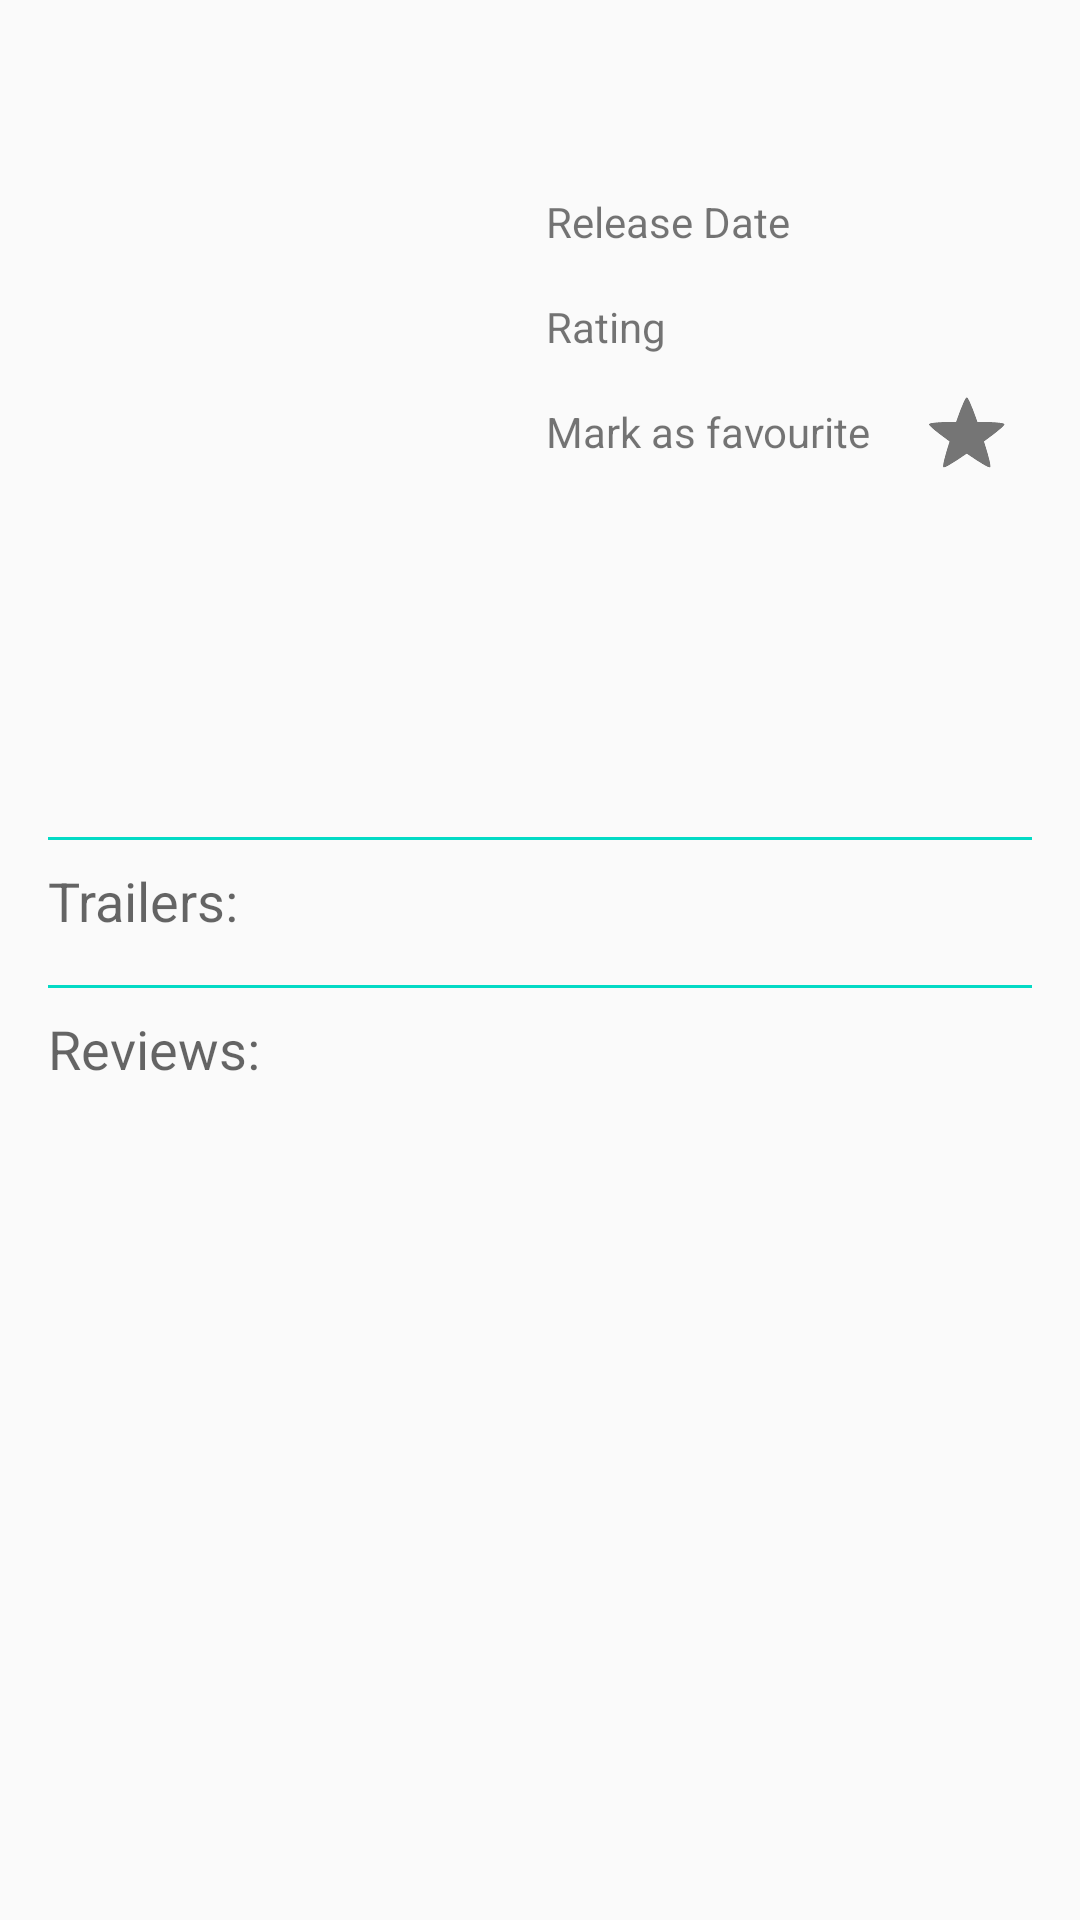

This screen was rendered from an Android layout file. Write that file and the resources it references.
<!-- AndroidManifest.xml: application theme AppTheme -->
<!-- res/layout/activity_detail.xml -->
<?xml version="1.0" encoding="utf-8"?>
<ScrollView xmlns:android="http://schemas.android.com/apk/res/android"
    xmlns:tools="http://schemas.android.com/tools"
    android:id="@+id/activity_detail"
    android:layout_width="match_parent"
    android:layout_height="match_parent"
    tools:context="com.example.popmovies.DetailActivity">

    <RelativeLayout
        android:paddingBottom="@dimen/activity_vertical_margin"
        android:paddingLeft="@dimen/activity_horizontal_margin"
        android:paddingRight="@dimen/activity_horizontal_margin"
        android:paddingTop="@dimen/activity_vertical_margin"
        android:layout_width="match_parent"
        android:layout_height="wrap_content">

        <ImageView
            android:id="@+id/iv_poster_details"
            android:layout_width="@dimen/poster_width"
            android:layout_height="@dimen/poster_height"
            android:layout_marginEnd="@dimen/activity_horizontal_margin"
            android:contentDescription="@string/movie_poster" />

        <TextView
            android:id="@+id/tv_movie_title"
            android:layout_width="match_parent"
            android:layout_height="wrap_content"
            android:layout_alignTop="@+id/iv_poster_details"
            android:layout_toEndOf="@+id/iv_poster_details"
            android:textAlignment="center"
            android:textAppearance="@android:style/TextAppearance.Material.Headline" />

        <TextView
            android:id="@+id/tv_release_date_display"
            android:layout_width="wrap_content"
            android:layout_height="wrap_content"
            android:layout_below="@+id/tv_movie_title"
            android:layout_marginTop="@dimen/activity_vertical_margin"
            android:layout_toEndOf="@+id/iv_poster_details"
            android:text="@string/release_date" />

        <TextView
            android:id="@+id/tv_movie_release_date"
            android:layout_width="match_parent"
            android:layout_height="wrap_content"
            android:layout_below="@+id/tv_movie_title"
            android:layout_marginStart="@dimen/activity_horizontal_margin"
            android:layout_marginTop="@dimen/activity_vertical_margin"
            android:layout_toEndOf="@+id/tv_release_date_display"
            android:textAppearance="@android:style/TextAppearance.Material.Body1" />

        <TextView
            android:id="@+id/tv_user_rating_display"
            android:layout_width="wrap_content"
            android:layout_height="wrap_content"
            android:layout_below="@+id/tv_release_date_display"
            android:layout_marginTop="@dimen/activity_vertical_margin"
            android:layout_toEndOf="@+id/iv_poster_details"
            android:text="@string/rating" />

        <TextView
            android:id="@+id/tv_user_rating"
            android:layout_width="match_parent"
            android:layout_height="wrap_content"
            android:layout_alignStart="@+id/tv_movie_release_date"
            android:layout_below="@+id/tv_movie_release_date"
            android:layout_marginTop="@dimen/activity_vertical_margin"
            android:layout_toEndOf="@+id/tv_user_rating_display"
            android:textAppearance="@android:style/TextAppearance.Material.Body1" />

        <TextView
            android:id="@+id/tv_favourite_display"
            android:layout_width="wrap_content"
            android:layout_height="wrap_content"
            android:layout_below="@+id/tv_user_rating_display"
            android:layout_marginTop="@dimen/activity_vertical_margin"
            android:layout_toEndOf="@+id/iv_poster_details"
            android:text="@string/favourite_display" />

        <CheckBox android:id="@+id/cb_favourite_star"
            android:theme="@style/checkBoxStyle"
            style="?android:attr/starStyle"
            android:layout_width="wrap_content"
            android:layout_height="wrap_content"
            android:layout_marginStart="@dimen/activity_horizontal_margin"
            android:layout_alignBaseline="@+id/tv_favourite_display"
            android:layout_alignBottom="@+id/tv_favourite_display"
            android:layout_toEndOf="@+id/tv_favourite_display" />

        <TextView
            android:id="@+id/tv_movie_overview"
            android:layout_width="match_parent"
            android:layout_height="wrap_content"
            android:layout_below="@+id/iv_poster_details"
            android:layout_marginTop="@dimen/activity_vertical_margin"
            android:textAppearance="@android:style/TextAppearance.Material.Body2" />

        <TextView
            android:id="@+id/tv_delimiter_trailers"
            android:layout_below="@+id/tv_movie_overview"
            android:layout_marginTop="@dimen/activity_vertical_margin_small"
            android:layout_width="match_parent"
            android:layout_height="1dp"
            android:background="@color/colorAccent"/>

        <TextView
            android:id="@+id/tv_trailers_header"
            android:layout_below="@+id/tv_delimiter_trailers"
            android:layout_marginTop="@dimen/activity_vertical_margin_small"
            android:layout_width="wrap_content"
            android:layout_height="wrap_content"
            android:text="@string/trailers_header"
            android:textAppearance="@android:style/TextAppearance.Material.Medium"/>

        <android.support.v7.widget.RecyclerView
            android:id="@+id/rv_trailers_list"
            android:layout_below="@+id/tv_trailers_header"
            android:layout_marginTop="@dimen/activity_vertical_margin_small"
            android:layout_width="match_parent"
            android:layout_height="wrap_content"
            />

        <TextView
            android:id="@+id/tv_delimiter_reviews"
            android:layout_below="@+id/rv_trailers_list"
            android:layout_marginTop="@dimen/activity_vertical_margin_small"
            android:layout_width="match_parent"
            android:layout_height="1dp"
            android:background="@color/colorAccent"/>

        <TextView
            android:id="@+id/tv_reviews_header"
            android:layout_below="@+id/tv_delimiter_reviews"
            android:layout_marginTop="@dimen/activity_vertical_margin_small"
            android:layout_width="wrap_content"
            android:layout_height="wrap_content"
            android:text="@string/reviews_header"
            android:textAppearance="@android:style/TextAppearance.Material.Medium"/>

        <android.support.v7.widget.RecyclerView
            android:id="@+id/rv_reviews_list"
            android:layout_below="@+id/tv_reviews_header"
            android:layout_marginTop="@dimen/activity_vertical_margin_small"
            android:layout_width="match_parent"
            android:layout_height="wrap_content"
            />

    </RelativeLayout>
</ScrollView>
<!-- resources referenced by this layout -->
<resources>
  <dimen name="activity_horizontal_margin">16dp</dimen>
  <dimen name="activity_vertical_margin">16dp</dimen>
  <dimen name="activity_vertical_margin_small">8dp</dimen>
  <dimen name="poster_height">220dp</dimen>
  <dimen name="poster_width">150dp</dimen>
  <string name="favourite_display">Mark as favourite</string>
  <string name="movie_poster">Movie Poster</string>
  <string name="rating">Rating</string>
  <string name="release_date">Release Date</string>
  <string name="reviews_header">Reviews:</string>
  <string name="trailers_header">Trailers:</string>
  <style name="checkBoxStyle" parent="Base.Theme.AppCompat">
          <item name="colorAccent">#FBC02D</item>
          <item name="android:textColorSecondary">#757575</item>
      </style>
  <style name="AppTheme" parent="Theme.AppCompat.Light.DarkActionBar">
          
          <item name="colorPrimary">@color/colorPrimary</item>
          <item name="colorPrimaryDark">@color/colorPrimaryDark</item>
          <item name="colorAccent">@color/colorAccent</item>
      </style>
  <!-- not gathered from this repository: default colours our renderer supplied (Android Studio template values) -->
  <color name="colorPrimary">#FF6200EE</color>
  <color name="colorPrimaryDark">#FF3700B3</color>
  <color name="colorAccent">#FF03DAC5</color>
</resources>
